Labelled photos from "data", an image-classification folder in Kymer0615/GraffitiTagGeneration. The possible labels are: graffiti, text.

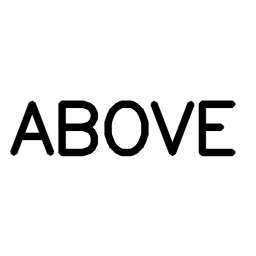
Label: text

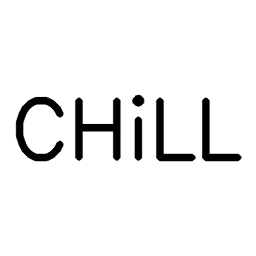
Label: text

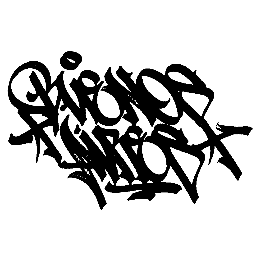
Label: graffiti

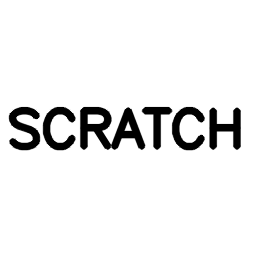
Label: text

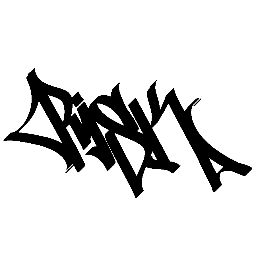
Label: graffiti

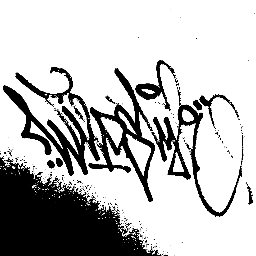
Label: graffiti
